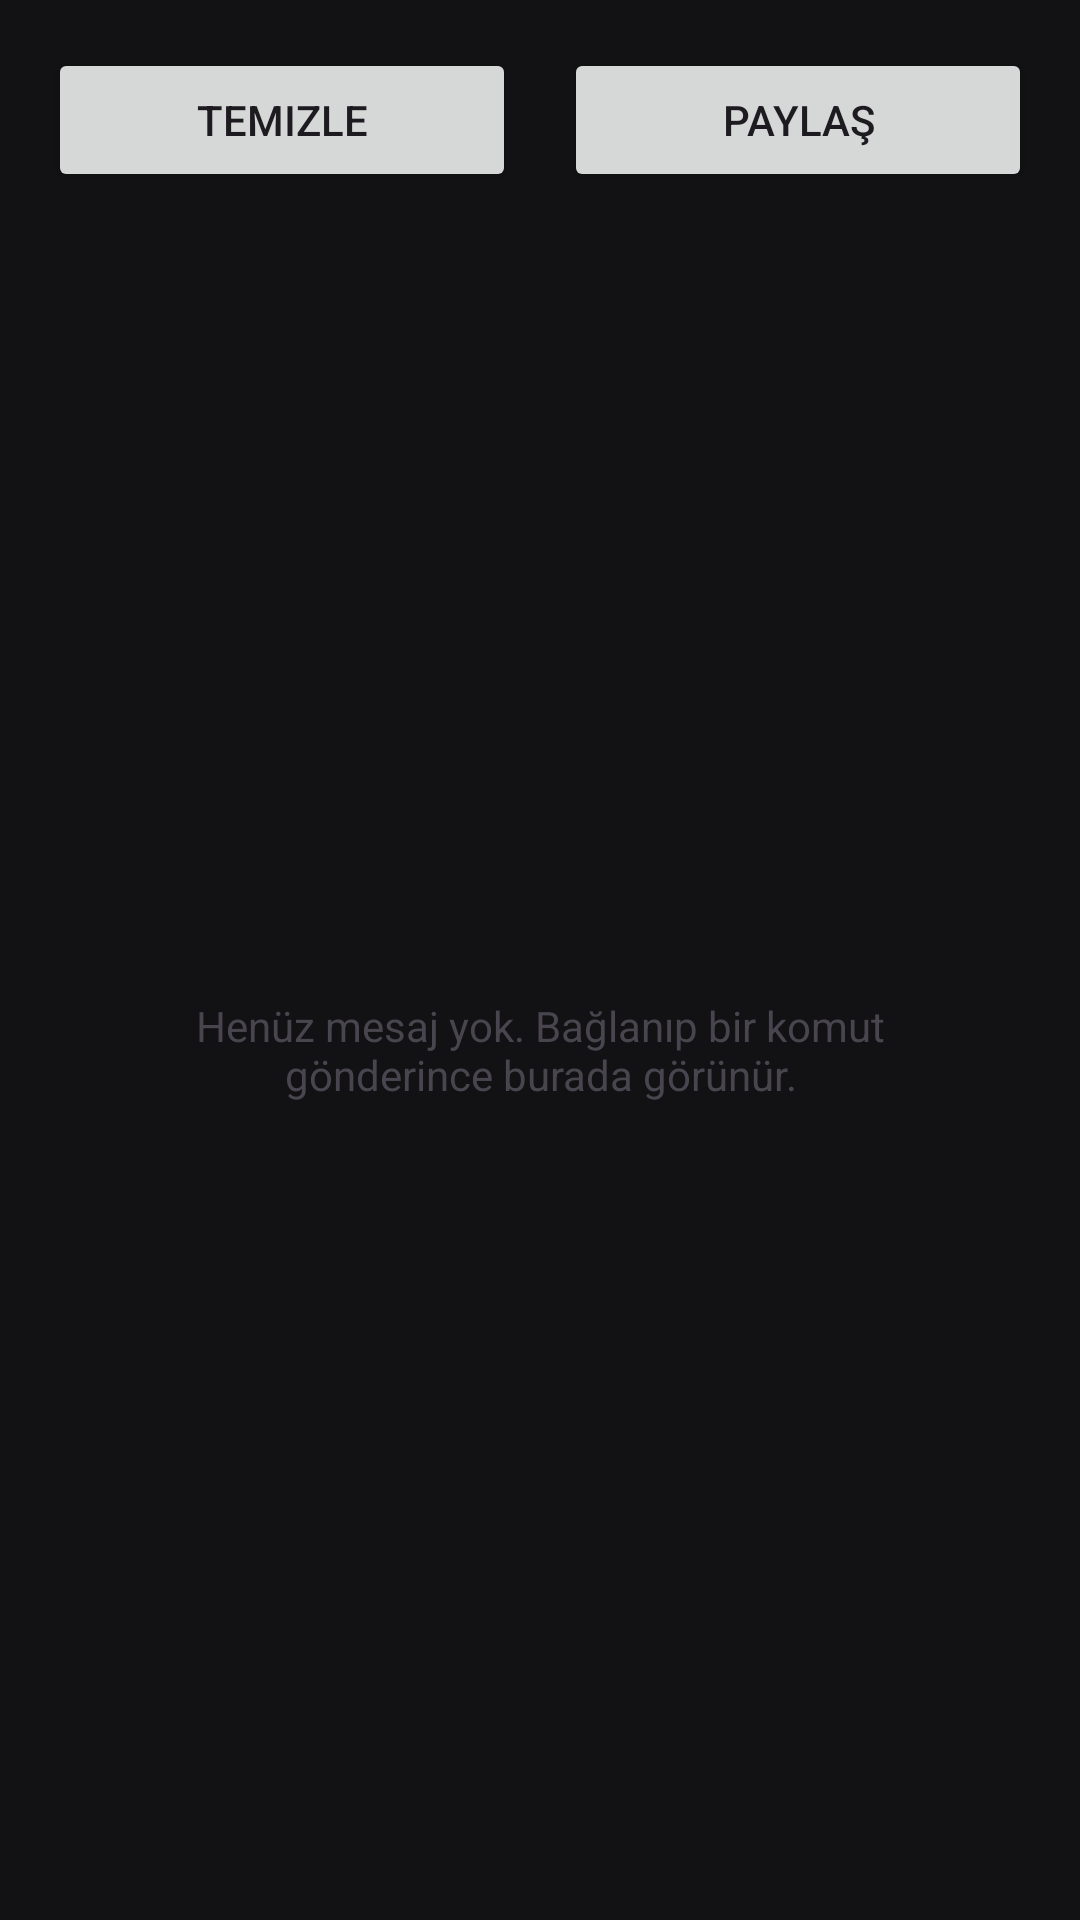

Here is an Android app screen rendered from its layout file. Give the layout XML and the strings, colors and styles it references.
<!-- AndroidManifest.xml: application theme Theme.StageDeviceController -->
<!-- res/layout/fragment_log.xml -->
<?xml version="1.0" encoding="utf-8"?>
<LinearLayout xmlns:android="http://schemas.android.com/apk/res/android"
    android:layout_width="match_parent"
    android:layout_height="match_parent"
    android:orientation="vertical"
    android:padding="16dp">

    <LinearLayout
        android:layout_width="match_parent"
        android:layout_height="wrap_content"
        android:orientation="horizontal">

        <Button
            android:id="@+id/buttonClearLog"
            android:layout_width="0dp"
            android:layout_height="wrap_content"
            android:layout_marginEnd="8dp"
            android:layout_weight="1"
            android:text="@string/button_clear_log" />

        <Button
            android:id="@+id/buttonShareLog"
            android:layout_width="0dp"
            android:layout_height="wrap_content"
            android:layout_marginStart="8dp"
            android:layout_weight="1"
            android:text="@string/button_share_log" />
    </LinearLayout>

    <FrameLayout
        android:layout_width="match_parent"
        android:layout_height="0dp"
        android:layout_marginTop="12dp"
        android:layout_weight="1">

        <androidx.recyclerview.widget.RecyclerView
            android:id="@+id/recyclerLog"
            android:layout_width="match_parent"
            android:layout_height="match_parent" />

        <TextView
            android:id="@+id/textLogEmpty"
            android:layout_width="wrap_content"
            android:layout_height="wrap_content"
            android:layout_gravity="center"
            android:gravity="center"
            android:padding="24dp"
            android:text="@string/log_empty"
            android:textColor="?android:attr/textColorSecondary" />
    </FrameLayout>
</LinearLayout>
<!-- resources referenced by this layout -->
<resources>
  <string name="button_clear_log">Temizle</string>
  <string name="button_share_log">Paylaş</string>
  <string name="log_empty">Henüz mesaj yok. Bağlanıp bir komut gönderince burada görünür.</string>
  <style name="Theme.StageDeviceController" parent="Base.Theme.StageDeviceController" />
  <style name="Base.Theme.StageDeviceController" parent="Theme.Material3.DayNight.NoActionBar">
          <item name="colorPrimary">@color/accent_light</item>
          <item name="colorOnPrimary">@color/on_accent</item>
          <item name="colorSecondary">@color/accent_audio</item>
          <item name="colorOnSecondary">@color/stage_bg</item>
          <item name="android:colorBackground">@color/stage_bg</item>
          <item name="colorSurface">@color/stage_bg</item>
          <item name="colorOnSurface">@color/stage_text</item>
          <item name="colorOnBackground">@color/stage_text</item>
          <item name="colorSurfaceVariant">@color/stage_surface</item>
          <item name="colorOnSurfaceVariant">@color/stage_text_dim</item>
          <item name="colorOutline">@color/stage_outline</item>
          <item name="colorError">@color/stage_error</item>
      </style>
  <color name="accent_light">#FFFFB300</color>
  <color name="on_accent">#FF1A1200</color>
  <color name="accent_audio">#FF26C6DA</color>
  <color name="stage_bg">#FF121214</color>
  <color name="stage_text">#FFECECF1</color>
  <color name="stage_surface">#FF1C1C20</color>
  <color name="stage_text_dim">#FFA8A8B3</color>
  <color name="stage_outline">#FF3A3A44</color>
  <color name="stage_error">#FFEF5350</color>
</resources>
